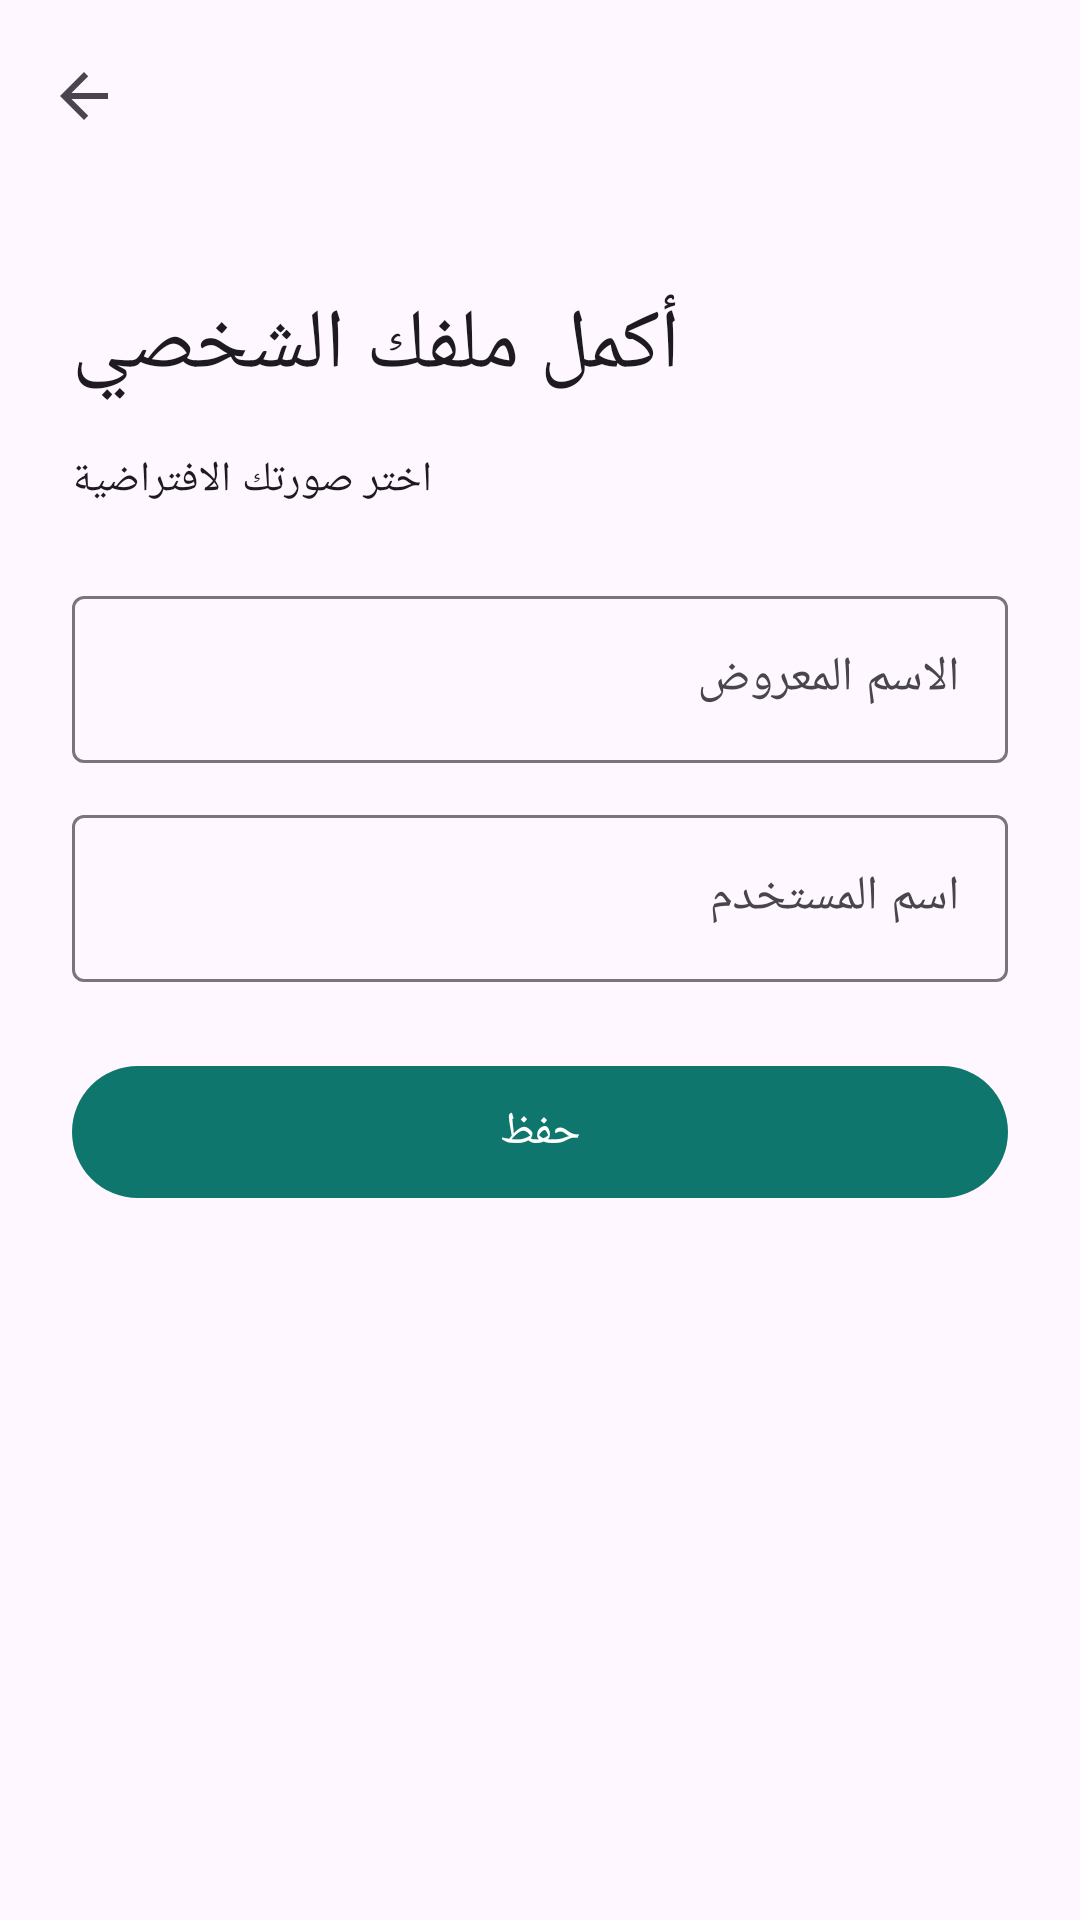

Write the Android layout XML for this screen, with the resource values it uses.
<!-- AndroidManifest.xml: application theme Theme.ChatScopeX -->
<!-- res/layout/activity_profile_setup.xml -->
<?xml version="1.0" encoding="utf-8"?>
<LinearLayout xmlns:android="http://schemas.android.com/apk/res/android"
    xmlns:app="http://schemas.android.com/apk/res-auto"
    android:layout_width="match_parent" android:layout_height="match_parent" android:orientation="vertical">
    <com.google.android.material.appbar.MaterialToolbar android:id="@+id/toolbar"
        android:layout_width="match_parent" android:layout_height="?attr/actionBarSize"
        app:navigationIcon="@drawable/ic_back" />
    <ScrollView android:layout_width="match_parent" android:layout_height="match_parent" android:fillViewport="true">
        <LinearLayout android:layout_width="match_parent" android:layout_height="wrap_content"
            android:orientation="vertical" android:padding="24dp">
            <TextView android:id="@+id/title" android:layout_width="wrap_content" android:layout_height="wrap_content"
                android:layout_marginTop="8dp" android:layout_marginBottom="16dp"
                android:text="@string/profile_setup_title" android:textAppearance="?attr/textAppearanceHeadlineMedium" />

            <TextView android:layout_width="wrap_content" android:layout_height="wrap_content"
                android:text="@string/choose_picture" android:textAppearance="?attr/textAppearanceTitleSmall" />
            <HorizontalScrollView android:layout_width="match_parent" android:layout_height="wrap_content"
                android:layout_marginTop="8dp" android:scrollbars="none">
                <LinearLayout android:id="@+id/avatars" android:layout_width="wrap_content"
                    android:layout_height="wrap_content" android:orientation="horizontal" />
            </HorizontalScrollView>

            <com.google.android.material.textfield.TextInputLayout android:id="@+id/name_layout"
                style="@style/Widget.Material3.TextInputLayout.OutlinedBox"
                android:layout_width="match_parent" android:layout_height="wrap_content"
                android:layout_marginTop="16dp" android:hint="@string/display_name">
                <com.google.android.material.textfield.TextInputEditText android:id="@+id/name"
                    android:layout_width="match_parent" android:layout_height="wrap_content"
                    android:inputType="textPersonName" android:maxLength="40" />
            </com.google.android.material.textfield.TextInputLayout>

            <com.google.android.material.textfield.TextInputLayout android:id="@+id/username_layout"
                style="@style/Widget.Material3.TextInputLayout.OutlinedBox"
                android:layout_width="match_parent" android:layout_height="wrap_content"
                android:layout_marginTop="12dp" android:hint="@string/username" app:prefixText="\@">
                <com.google.android.material.textfield.TextInputEditText android:id="@+id/username"
                    android:layout_width="match_parent" android:layout_height="wrap_content"
                    android:inputType="textVisiblePassword|textNoSuggestions" android:maxLength="20" />
            </com.google.android.material.textfield.TextInputLayout>

            <com.google.android.material.button.MaterialButton android:id="@+id/save"
                android:layout_width="match_parent" android:layout_height="wrap_content"
                android:layout_marginTop="24dp" android:text="@string/save" />
            <ProgressBar android:id="@+id/progress" android:layout_width="wrap_content" android:layout_height="wrap_content"
                android:layout_gravity="center_horizontal" android:layout_marginTop="12dp" android:visibility="gone" />
        </LinearLayout>
    </ScrollView>
</LinearLayout>
<!-- resources referenced by this layout -->
<resources>
  <!-- drawable ic_back (drawable) -->
  <?xml version="1.0" encoding="utf-8"?>
  <vector xmlns:android="http://schemas.android.com/apk/res/android"
      android:width="24dp" android:height="24dp" android:viewportWidth="24" android:viewportHeight="24"
      android:autoMirrored="true" android:tint="?attr/colorControlNormal">
      <path android:fillColor="#FFFFFFFF" android:pathData="M20,11H7.83l5.59,-5.59L12,4l-8,8 8,8 1.41,-1.41L7.83,13H20v-2z" />
  </vector>
  <string name="choose_picture">اختر صورتك الافتراضية</string>
  <string name="display_name">الاسم المعروض</string>
  <string name="profile_setup_title">أكمل ملفك الشخصي</string>
  <string name="save">حفظ</string>
  <string name="username">اسم المستخدم</string>
  <style name="Theme.ChatScopeX" parent="Theme.Material3.DayNight.NoActionBar">
          <item name="materialButtonStyle">@style/Widget.ChatScopeX.Button</item>
          <item name="colorPrimary">@color/brand</item>
          <item name="colorOnPrimary">@color/on_brand</item>
          <item name="csBubbleOut">@color/bubble_out</item>
          <item name="csBubbleIn">@color/bubble_in</item>
          <item name="csBubbleOutText">@color/bubble_out_text</item>
          <item name="csBubbleInText">@color/bubble_in_text</item>
      </style>
  <style name="Widget.ChatScopeX.Button" parent="Widget.Material3.Button">
          <item name="cornerRadius">24dp</item>
          <item name="android:minHeight">52dp</item>
          <item name="android:paddingStart">24dp</item>
          <item name="android:paddingEnd">24dp</item>
          <item name="android:textSize">15sp</item>
      </style>
  <color name="brand">#FF0F766E</color>
  <color name="on_brand">#FFFFFFFF</color>
  <color name="bubble_out">#FF0F766E</color>
  <color name="bubble_in">#FFE8EEF0</color>
  <color name="bubble_out_text">#FFFFFFFF</color>
  <color name="bubble_in_text">#FF14212A</color>
</resources>
